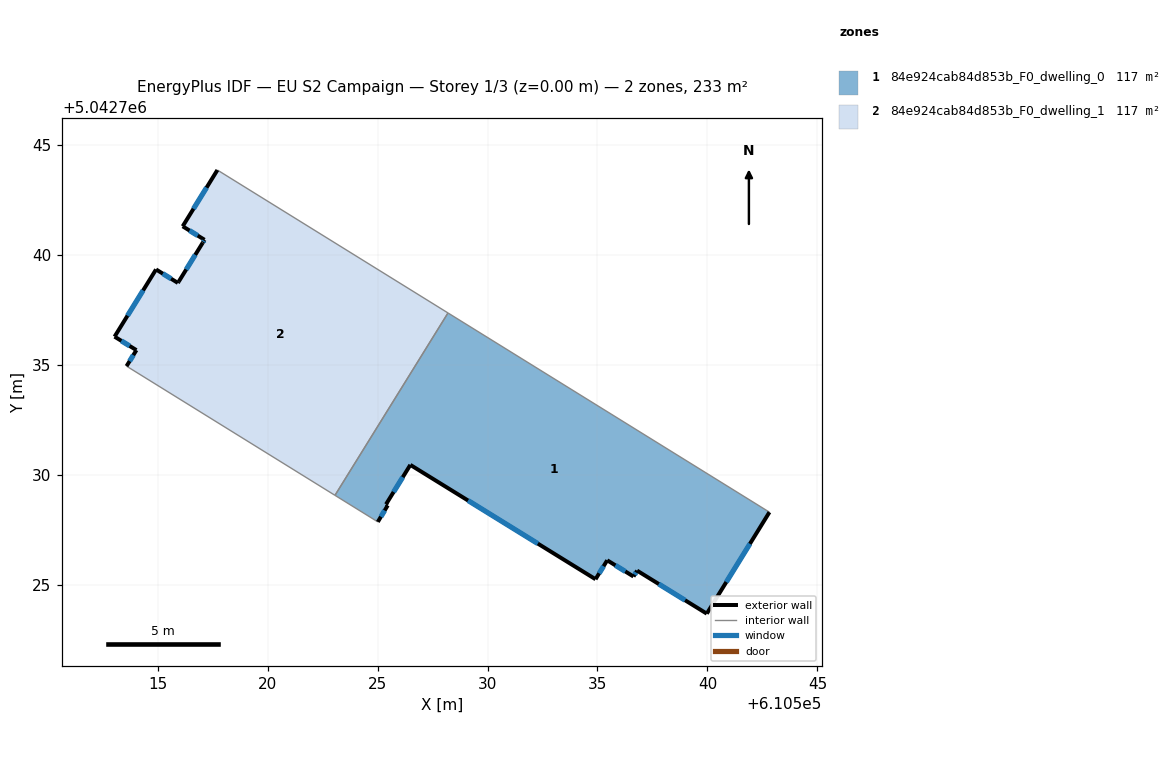
=== STOREY PLAN SPEC (per zone: floor XY polygon, exterior-wall plan segments, windows/doors) ===
zone 1: 84e924cab84d853b_F0_dwelling_0  (116.5 m²)
  floor: (610542.82, 5042728.29) (610539.97, 5042723.68) (610536.80, 5042725.63) (610536.64, 5042725.37) (610535.44, 5042726.11) (610534.91, 5042725.24) (610526.49, 5042730.44) (610525.39, 5042728.65) (610525.46, 5042728.60) (610525.01, 5042727.85) (610523.07, 5042729.06) (610528.20, 5042737.35)
  exterior wall: (610536.80, 5042725.63) – (610539.97, 5042723.68)  [3.7 m]
    window: (610537.79, 5042725.03) – (610538.98, 5042724.29)  [1.6 m²]
  exterior wall: (610536.64, 5042725.37) – (610536.80, 5042725.63)  [0.3 m]
    window: (610536.69, 5042725.45) – (610536.75, 5042725.55)  [0.1 m²]
  exterior wall: (610535.44, 5042726.11) – (610536.64, 5042725.37)  [1.4 m]
    window: (610535.81, 5042725.88) – (610536.26, 5042725.60)  [0.6 m²]
  exterior wall: (610534.91, 5042725.24) – (610535.44, 5042726.11)  [1.0 m]
    window: (610535.08, 5042725.51) – (610535.28, 5042725.84)  [0.4 m²]
  exterior wall: (610526.49, 5042730.44) – (610534.91, 5042725.24)  [9.9 m]
    window: (610529.12, 5042728.82) – (610532.29, 5042726.86)  [4.2 m²]
  exterior wall: (610525.39, 5042728.65) – (610526.49, 5042730.44)  [2.1 m]
    window: (610525.73, 5042729.21) – (610526.15, 5042729.88)  [0.9 m²]
  exterior wall: (610525.46, 5042728.60) – (610525.39, 5042728.65)  [0.1 m]
  exterior wall: (610525.01, 5042727.85) – (610525.46, 5042728.60)  [0.9 m]
    window: (610525.15, 5042728.09) – (610525.32, 5042728.37)  [0.4 m²]
  exterior wall: (610539.97, 5042723.68) – (610542.82, 5042728.29)  [5.4 m]
    window: (610540.86, 5042725.12) – (610541.93, 5042726.85)  [2.3 m²]
  interior walls: 3
zone 2: 84e924cab84d853b_F0_dwelling_1  (116.5 m²)
  floor: (610528.20, 5042737.35) (610523.07, 5042729.06) (610513.59, 5042734.93) (610514.04, 5042735.66) (610513.05, 5042736.27) (610514.93, 5042739.33) (610515.93, 5042738.71) (610515.96, 5042738.78) (610517.06, 5042740.54) (610517.14, 5042740.67) (610516.14, 5042741.29) (610517.72, 5042743.85)
  exterior wall: (610514.04, 5042735.66) – (610513.59, 5042734.93)  [0.9 m]
    window: (610513.90, 5042735.43) – (610513.73, 5042735.16)  [0.4 m²]
  exterior wall: (610513.05, 5042736.27) – (610514.04, 5042735.66)  [1.2 m]
    window: (610513.36, 5042736.08) – (610513.73, 5042735.85)  [0.5 m²]
  exterior wall: (610514.93, 5042739.33) – (610513.05, 5042736.27)  [3.6 m]
    window: (610514.34, 5042738.38) – (610513.63, 5042737.22)  [1.5 m²]
  exterior wall: (610515.93, 5042738.71) – (610514.93, 5042739.33)  [1.2 m]
    window: (610515.62, 5042738.91) – (610515.24, 5042739.14)  [0.5 m²]
  exterior wall: (610515.96, 5042738.78) – (610515.93, 5042738.71)  [0.1 m]
  exterior wall: (610517.06, 5042740.54) – (610515.96, 5042738.78)  [2.1 m]
    window: (610516.72, 5042739.99) – (610516.30, 5042739.33)  [0.9 m²]
  exterior wall: (610517.14, 5042740.67) – (610517.06, 5042740.54)  [0.2 m]
    window: (610517.11, 5042740.63) – (610517.08, 5042740.58)  [0.1 m²]
  exterior wall: (610516.14, 5042741.29) – (610517.14, 5042740.67)  [1.2 m]
    window: (610516.45, 5042741.10) – (610516.83, 5042740.87)  [0.5 m²]
  exterior wall: (610517.72, 5042743.85) – (610516.14, 5042741.29)  [3.0 m]
    window: (610517.23, 5042743.05) – (610516.63, 5042742.09)  [1.3 m²]
  interior walls: 3

=== DERIVED (storey summary) ===
Building: EU S2 Campaign
Storey: 1 of 3  (floor level z = 0.00 m)
Storey gross floor area: 233.1 m²
Zones on this storey: 2
  - 84e924cab84d853b_F0_dwelling_0: floor 116.5 m²; exterior wall 24.8 m (74.5 m²); 8 window(s) 10.5 m²; WWR 14.1%
  - 84e924cab84d853b_F0_dwelling_1: floor 116.5 m²; exterior wall 13.3 m (39.8 m²); 8 window(s) 5.6 m²; WWR 14.1%
Zone adjacency (shared interzone walls):
  - 84e924cab84d853b_F0_dwelling_0 ↔ 84e924cab84d853b_F0_dwelling_1